Photos from the image-classification dataset "night-haze" in the GitHub repository woodenchair/cv_hw. Its 2 classes are: clear, hazy.

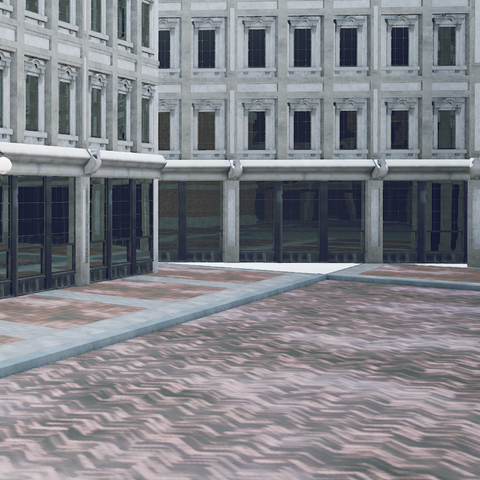
Label: clear

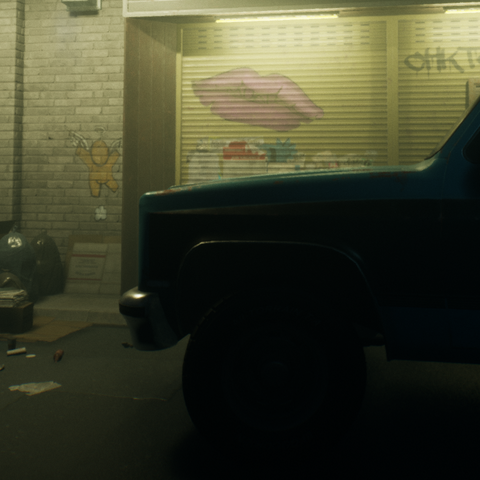
Label: hazy

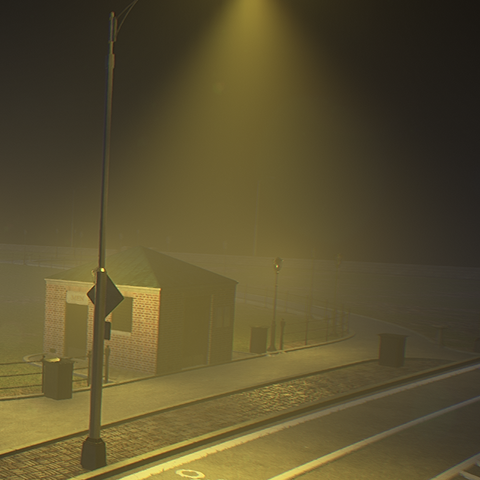
Label: hazy

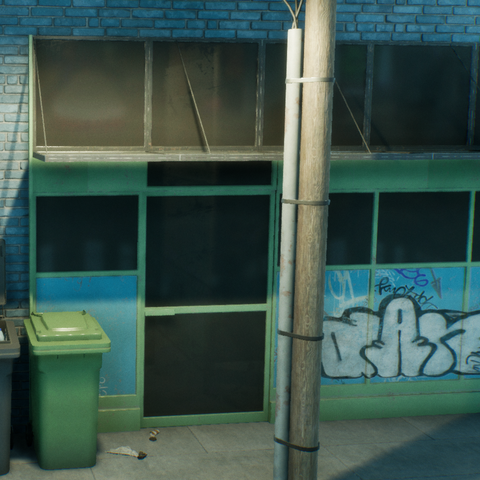
Label: clear

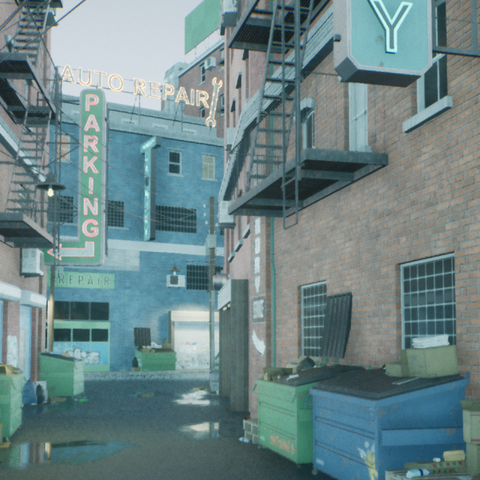
Label: clear

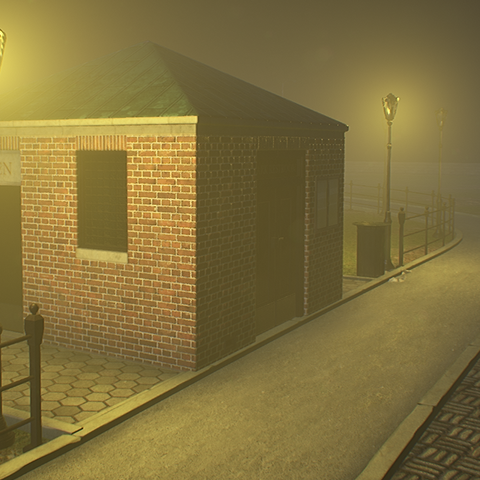
Label: hazy
